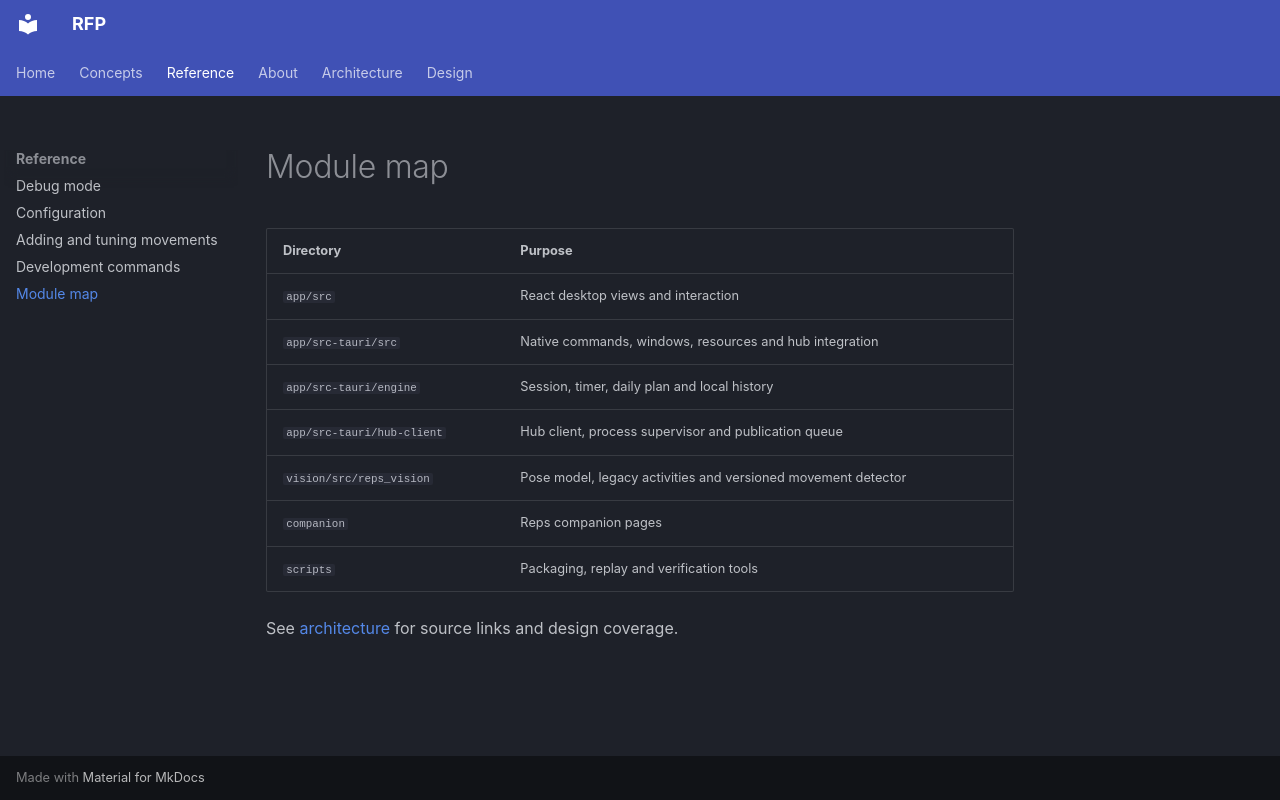

repository: factory-level/reps-for-claude · page: wiki/reference/modules/index.html · generator: mkdocs

# Module map

| Directory | Purpose |
|---|---|
| `app/src` | React desktop views and interaction |
| `app/src-tauri/src` | Native commands, windows, resources and hub integration |
| `app/src-tauri/engine` | Session, timer, daily plan and local history |
| `app/src-tauri/hub-client` | Hub client, process supervisor and publication queue |
| `vision/src/reps_vision` | Pose model, legacy activities and versioned movement detector |
| `companion` | Reps companion pages |
| `scripts` | Packaging, replay and verification tools |

See [architecture](../../architecture/index.md) for source links and design coverage.
